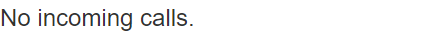
Workflow: Main

Step 1: Element Attribute Change Trigger phoneNumber on the element in window 'ACME System 1 - Add Account' (chrome.exe)
